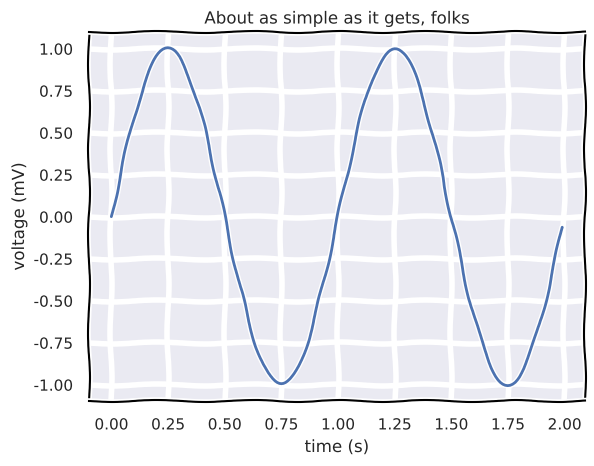

Generate this figure with matplotlib:
import numpy as np
import matplotlib
# matplotlib.use('TkAgg')
import matplotlib.pyplot as plt
import seaborn as sns

sns.set(style="darkgrid")

plt.xkcd()

t = np.arange(0.0, 2.0, 0.01)
s = np.sin(2*np.pi*t)
plt.plot(t, s)

plt.xlabel('time (s)')
plt.ylabel('voltage (mV)')
plt.title('About as simple as it gets, folks')
plt.grid(True)
plt.savefig("test.png")
plt.show()
